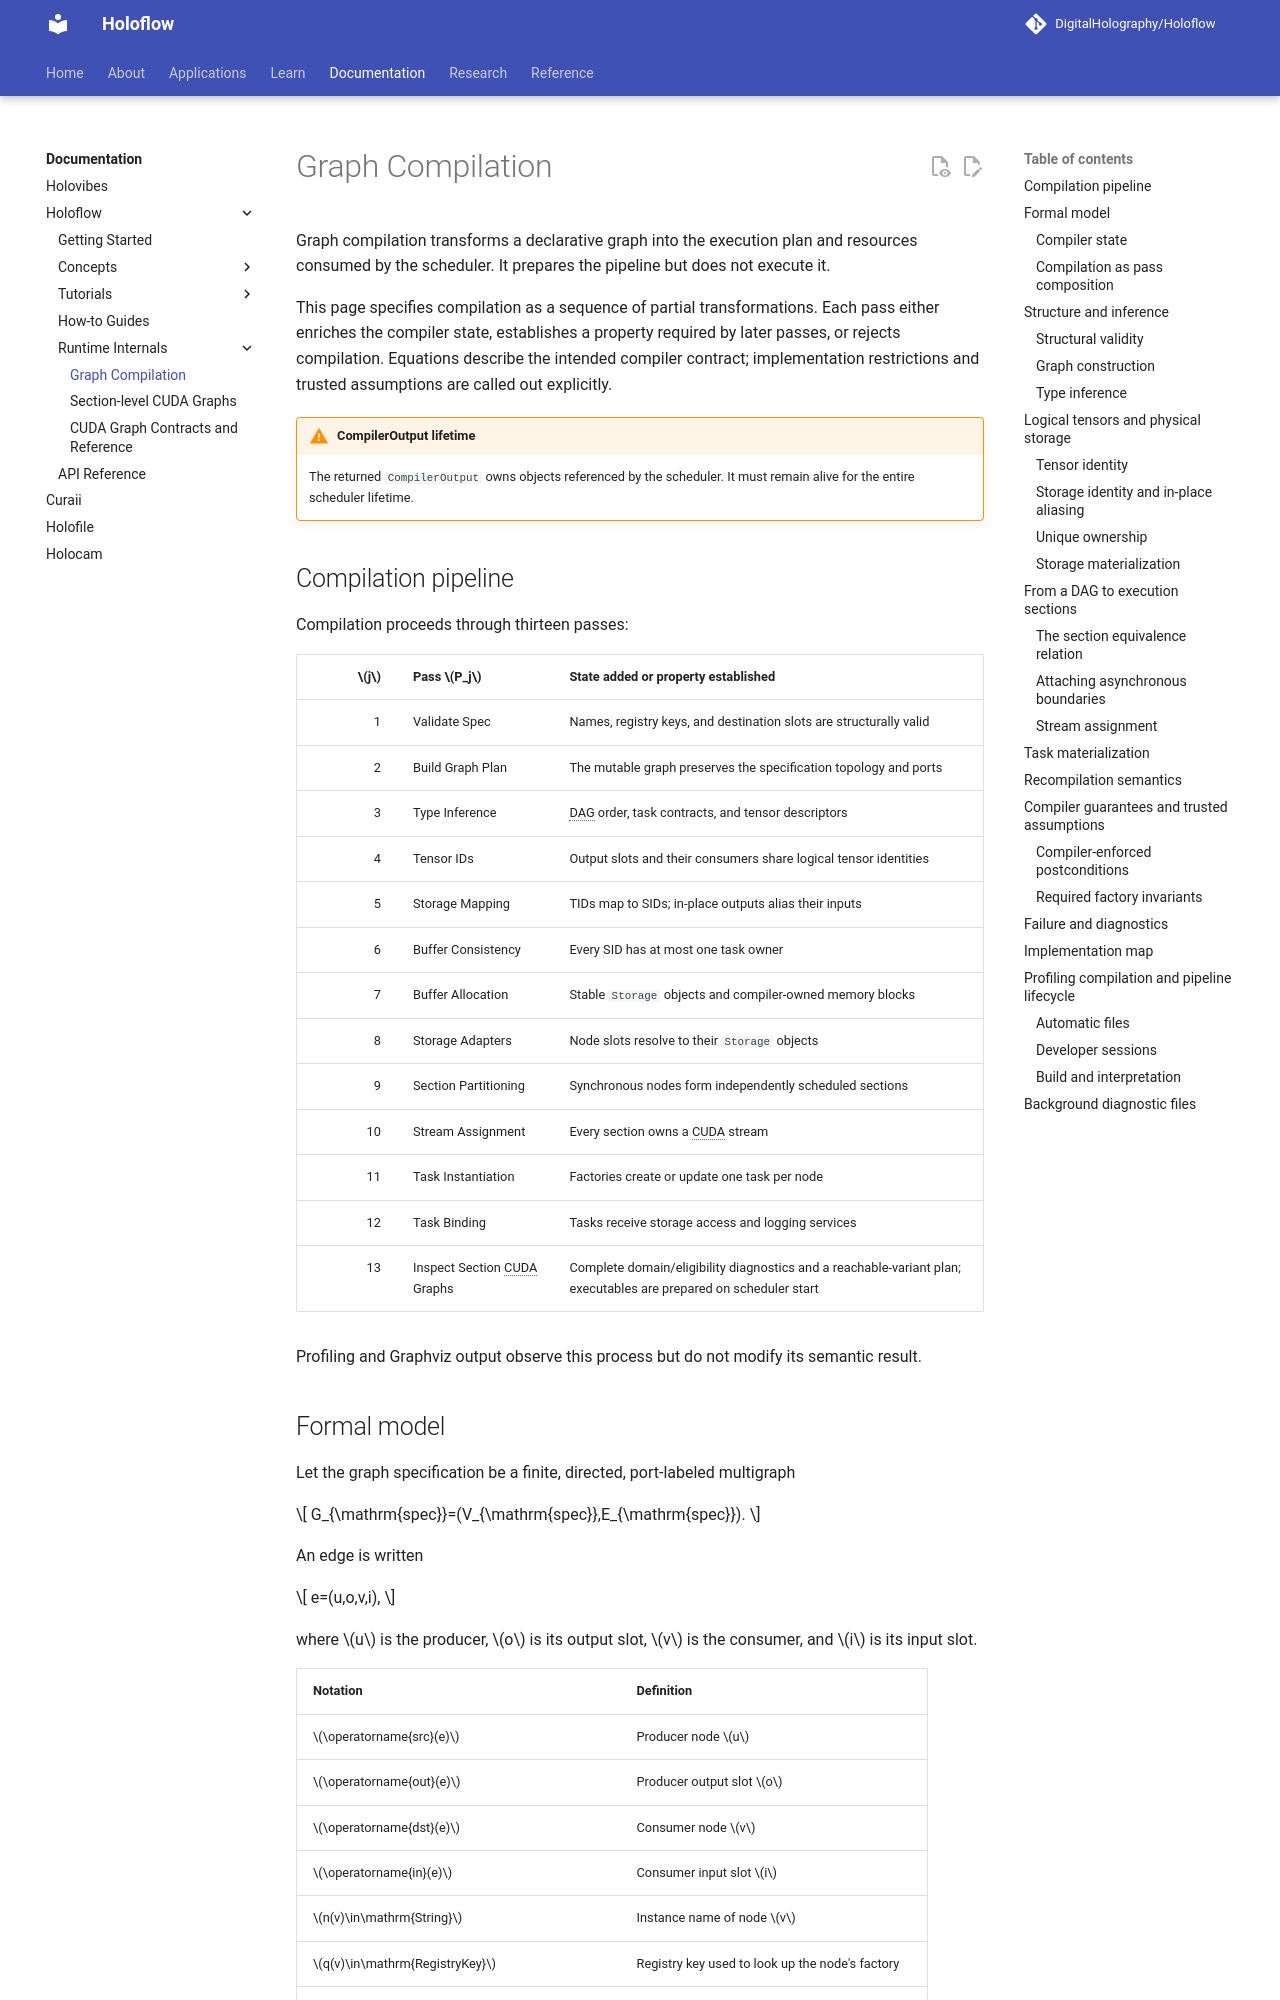

repository: DigitalHolography/Holoflow · page: holoflow/runtime-internals/graph-compilation.html · generator: mkdocs

# Graph Compilation

Graph compilation transforms a declarative graph into the execution plan and resources consumed by
the scheduler. It prepares the pipeline but does not execute it.

This page specifies compilation as a sequence of partial transformations. Each pass either enriches
the compiler state, establishes a property required by later passes, or rejects compilation.
Equations describe the intended compiler contract; implementation restrictions and trusted
assumptions are called out explicitly.

!!! warning "CompilerOutput lifetime"
    The returned `CompilerOutput` owns objects referenced by the scheduler. It must remain alive for
    the entire scheduler lifetime.

## Compilation pipeline

Compilation proceeds through thirteen passes:

| $j$ | Pass $P_j$ | State added or property established |
| ---: | --- | --- |
| 1 | Validate Spec | Names, registry keys, and destination slots are structurally valid |
| 2 | Build Graph Plan | The mutable graph preserves the specification topology and ports |
| 3 | Type Inference | DAG order, task contracts, and tensor descriptors |
| 4 | Tensor IDs | Output slots and their consumers share logical tensor identities |
| 5 | Storage Mapping | TIDs map to SIDs; in-place outputs alias their inputs |
| 6 | Buffer Consistency | Every SID has at most one task owner |
| 7 | Buffer Allocation | Stable `Storage` objects and compiler-owned memory blocks |
| 8 | Storage Adapters | Node slots resolve to their `Storage` objects |
| 9 | Section Partitioning | Synchronous nodes form independently scheduled sections |
| 10 | Stream Assignment | Every section owns a CUDA stream |
| 11 | Task Instantiation | Factories create or update one task per node |
| 12 | Task Binding | Tasks receive storage access and logging services |
| 13 | Inspect Section CUDA Graphs | Complete domain/eligibility diagnostics and a reachable-variant plan; executables are prepared on scheduler start |

Profiling and Graphviz output observe this process but do not modify its semantic result.

## Formal model

Let the graph specification be a finite, directed, port-labeled multigraph

$$
G_{\mathrm{spec}}=(V_{\mathrm{spec}},E_{\mathrm{spec}}).
$$

An edge is written

$$
e=(u,o,v,i),
$$

where $u$ is the producer, $o$ is its output slot, $v$ is the consumer, and $i$ is its input slot.

| Notation | Definition |
| --- | --- |
| $\operatorname{src}(e)$ | Producer node $u$ |
| $\operatorname{out}(e)$ | Producer output slot $o$ |
| $\operatorname{dst}(e)$ | Consumer node $v$ |
| $\operatorname{in}(e)$ | Consumer input slot $i$ |
| $n(v)\in\mathrm{String}$ | Instance name of node $v$ |
| $q(v)\in\mathrm{RegistryKey}$ | Registry key used to look up the node's factory |
| $\kappa(v)\in\{\mathrm{Sync},\mathrm{Async}\}$ | Execution kind established during type inference |

Let $\Gamma$ denote the registry. The registry key $q(v)$ and execution kind $\kappa(v)$ are
distinct: for example, `Fft` may be a registry key whose factory infers a synchronous task.
